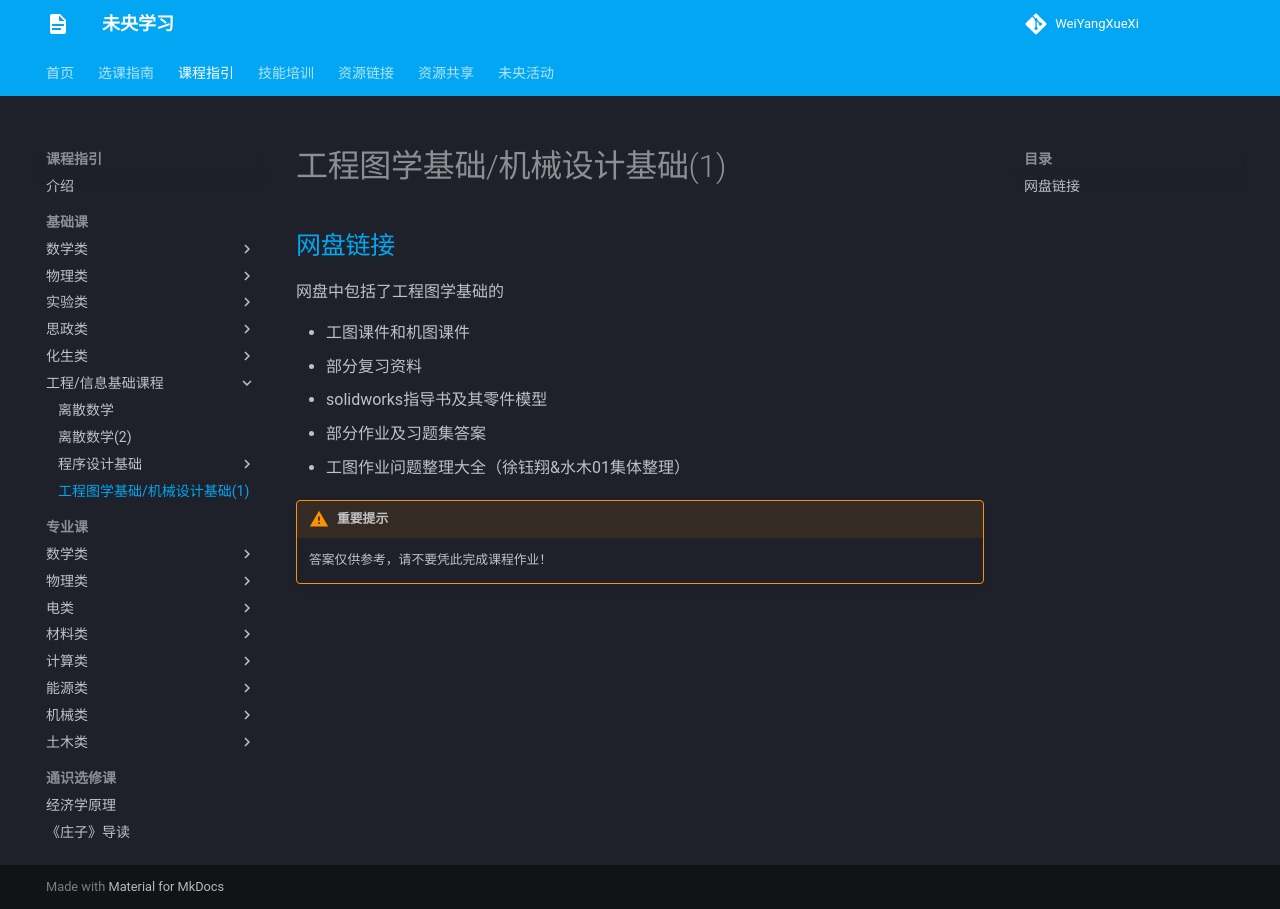

repository: WeiYangXueXi/WeiYangXueXi.github.io · page: courses/basic/engineer_info/fundamentals_of_engineering_graphics/index.html · generator: mkdocs

# 工程图学基础/机械设计基础(1)

## [网盘链接](https://cloud.tsinghua.edu.cn/d/cc494ee97f884a3b9ffb)

网盘中包括了工程图学基础的

- 工图课件和机图课件
- 部分复习资料
- solidworks指导书及其零件模型
- 部分作业及习题集答案
- 工图作业问题整理大全（徐钰翔&水木01集体整理）

!!! warning "重要提示"
    答案仅供参考，请不要凭此完成课程作业！
